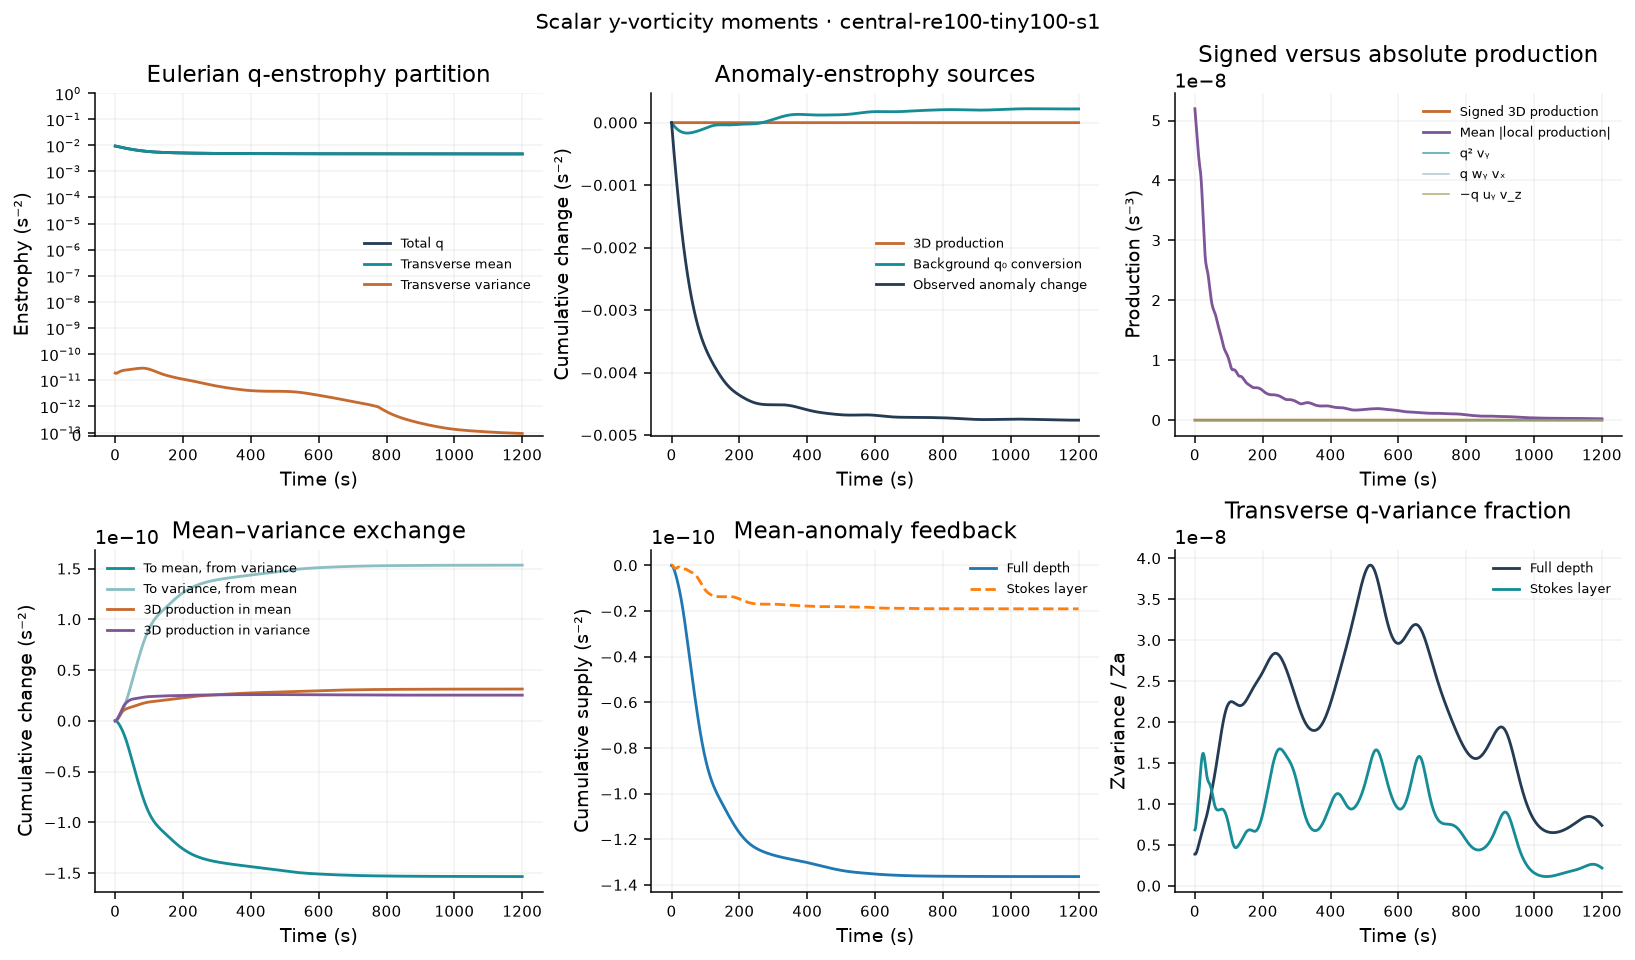

The data file committed next to this chart (first rows):
time_s, iteration, Zq, Zmean, Zvariance, Za, Zmean_anomaly, Pq_stretch, Pq_tilt_wy_vx, Pq_tilt_minus_uy_vz, Pq_T, Pq_T_abs, Pq_stretch_abs, Pq_tilt_wy_vx_abs, Pq_tilt_minus_uy_vz_abs, Pa_stretch, Pa_tilt_wy_vx, Pa_tilt_minus_uy_vz, Pa_T, Pa_T_abs, Pa_stretch_abs, Pa_tilt_wy_vx_abs, Pa_tilt_minus_uy_vz_abs, Pa_background
0, 0, 0.009383, 0.009383, 1.844465202e-11, 0.004771, 0.004771, -1.999339942e-14, 7.37185384e-15, -9.369335333e-15, -2.199088091e-14, 5.19622404e-08, 5.196216e-08, 1.065444098e-12, 9.590770429e-13, -2.088131496e-14, 1.834416749e-16, -5.891547326e-15, -2.658942061e-14, 2.68337434e-08, 2.683371065e-08, 8.08979694e-13, 7.572376686e-13, -7.942581378e-06
1, 71, 0.009321, 0.009321, 1.813442234e-11, 0.004702, 0.004702, 2.24403964e-13, -3.749635086e-14, 3.347003005e-14, 2.203776432e-13, 5.127030678e-08, 5.127024049e-08, 1.035734698e-12, 9.939548077e-13, 1.514855404e-13, -3.750604273e-14, -1.514092121e-14, 9.883857651e-14, 2.630754445e-08, 2.630751492e-08, 7.861117603e-13, 7.448107671e-13, -7.740754892e-06
2, 121, 0.00926, 0.00926, 1.799347318e-11, 0.004633, 0.004633, 4.422089291e-13, -7.873668568e-14, 6.364525387e-14, 4.271174973e-13, 5.060862953e-08, 5.060858032e-08, 1.008099152e-12, 1.060364851e-12, 3.061922142e-13, -7.111733951e-14, -2.416421083e-14, 2.109106639e-13, 2.58261525e-08, 2.582612819e-08, 7.669613691e-13, 7.433781498e-13, -7.537742504e-06
3, 171, 0.0092, 0.0092, 1.799155329e-11, 0.004566, 0.004566, 6.33767821e-13, -1.166555219e-13, 8.686708877e-14, 6.039793878e-13, 4.994771335e-08, 4.994767971e-08, 9.834439571e-13, 1.129641128e-12, 4.432185698e-13, -1.006915154e-13, -3.233609324e-14, 3.101909611e-13, 2.537824889e-08, 2.537822847e-08, 7.515357296e-13, 7.465044586e-13, -7.334022942e-06
4, 221, 0.00914, 0.00914, 1.810117023e-11, 0.0045, 0.0045, 7.991081684e-13, -1.514584374e-13, 1.063043399e-13, 7.539540709e-13, 4.926883872e-08, 4.926881734e-08, 9.617058191e-13, 1.192616011e-12, 5.625155739e-13, -1.262803009e-13, -3.929782486e-14, 3.969374481e-13, 2.494598268e-08, 2.494596379e-08, 7.391298407e-13, 7.508780121e-13, -7.129993418e-06
5, 272, 0.009081, 0.009081, 1.829714329e-11, 0.004434, 0.004434, 9.388238405e-13, -1.83256077e-13, 1.237028057e-13, 8.792705693e-13, 4.855013669e-08, 4.85501254e-08, 9.428773011e-13, 1.245234571e-12, 6.64474301e-13, -1.479615341e-13, -4.496613361e-14, 4.715466332e-13, 2.451531868e-08, 2.451530136e-08, 7.289293793e-13, 7.547934944e-13, -6.92599168e-06
6, 323, 0.009022, 0.009022, 1.855680916e-11, 0.004369, 0.004369, 1.054389048e-12, -2.120775299e-13, 1.398078429e-13, 9.821193612e-13, 4.77851268e-08, 4.778512857e-08, 9.269897673e-13, 1.285196658e-12, 7.500736436e-13, -1.658523069e-13, -4.949460899e-14, 5.347267276e-13, 2.408005505e-08, 2.408004007e-08, 7.201096693e-13, 7.570530781e-13, -6.722311923e-06
7, 374, 0.008964, 0.008964, 1.886035511e-11, 0.004306, 0.004306, 1.148143512e-12, -2.378882288e-13, 1.545939872e-13, 1.06484927e-12, 4.699847233e-08, 4.699848535e-08, 9.145769795e-13, 1.311704136e-12, 8.208382638e-13, -1.801168579e-13, -5.320422513e-14, 5.875171808e-13, 2.364249517e-08, 2.364248359e-08, 7.124805312e-13, 7.568431463e-13, -6.519215123e-06
8, 425, 0.008906, 0.008906, 1.919107065e-11, 0.004243, 0.004243, 1.223078123e-12, -2.606096492e-13, 1.674611962e-13, 1.12992967e-12, 4.620786616e-08, 4.620789288e-08, 9.06589879e-13, 1.324059543e-12, 8.786833687e-13, -1.909676968e-13, -5.650046097e-14, 6.31215211e-13, 2.320236198e-08, 2.320235452e-08, 7.062485105e-13, 7.538061373e-13, -6.316934752e-06
9, 476, 0.008849, 0.008849, 1.953543156e-11, 0.00418, 0.00418, 1.282511765e-12, -2.80139134e-13, 1.774398065e-13, 1.179812438e-12, 4.544001167e-08, 4.544004918e-08, 9.038833023e-13, 1.323072261e-12, 9.257027171e-13, -1.986602503e-13, -5.979249098e-14, 6.672499758e-13, 2.276265913e-08, 2.276265504e-08, 7.012505086e-13, 7.479025274e-13, -6.115679103e-06
10, 527, 0.008792, 0.008792, 1.988299523e-11, 0.004119, 0.004119, 1.329732546e-12, -2.963691583e-13, 1.834043296e-13, 1.216767717e-12, 4.471757252e-08, 4.471762141e-08, 9.074871988e-13, 1.309447532e-12, 9.639451608e-13, -2.034827428e-13, -6.342606654e-14, 6.970363514e-13, 2.232444683e-08, 2.232444525e-08, 6.976251187e-13, 7.394070826e-13, -5.915631443e-06
11, 578, 0.008736, 0.008736, 2.022612546e-11, 0.004058, 0.004058, 1.367663367e-12, -3.092058443e-13, 1.842815888e-13, 1.242739112e-12, 4.407420059e-08, 4.40742519e-08, 9.168934291e-13, 1.284974313e-12, 9.95215237e-13, -2.057436813e-13, -6.763711309e-14, 7.218344426e-13, 2.189162591e-08, 2.189162488e-08, 6.953420256e-13, 7.287630818e-13, -5.716949093e-06
12, 629, 0.008681, 0.008681, 2.055958708e-11, 0.003998, 0.003998, 1.398597437e-12, -3.18586495e-13, 1.792351522e-13, 1.259246095e-12, 4.349611308e-08, 4.349616466e-08, 9.314911538e-13, 1.25152353e-12, 1.020923026e-12, -2.057592029e-13, -7.252860606e-14, 7.426352175e-13, 2.146627586e-08, 2.146627531e-08, 6.945996418e-13, 7.164632572e-13, -5.519762349e-06
13, 680, 0.008625, 0.008625, 2.08800621e-11, 0.003939, 0.003939, 1.42403336e-12, -3.244955535e-13, 1.678096174e-13, 1.267347424e-12, 4.297716826e-08, 4.297721668e-08, 9.491307279e-13, 1.210576874e-12, 1.041997827e-12, -2.038419333e-13, -7.806952672e-14, 7.600863666e-13, 2.104684139e-08, 2.104684137e-08, 6.95120984e-13, 7.027257481e-13, -5.324173885e-06
14, 731, 0.00857, 0.00857, 2.118564138e-11, 0.003881, 0.003881, 1.444622825e-12, -3.269780008e-13, 1.500226131e-13, 1.267667438e-12, 4.250146287e-08, 4.250150412e-08, 9.672396591e-13, 1.164432891e-12, 1.058869929e-12, -2.002922219e-13, -8.411195287e-14, 7.744657544e-13, 2.06318087e-08, 2.063180913e-08, 6.96127062e-13, 6.880217012e-13, -5.130259064e-06
15, 782, 0.008516, 0.008516, 2.1475342e-11, 0.003823, 0.003823, 1.460228188e-12, -3.261490161e-13, 1.263981258e-13, 1.260477298e-12, 4.206869832e-08, 4.206873034e-08, 9.837136862e-13, 1.11665782e-12, 1.071515784e-12, -1.953919437e-13, -9.042073245e-14, 7.857031083e-13, 2.021904968e-08, 2.021904942e-08, 6.970131848e-13, 6.728570861e-13, -4.938067357e-06
16, 833, 0.008462, 0.008462, 2.174869188e-11, 0.003766, 0.003766, 1.470073904e-12, -3.221988218e-13, 9.794101797e-14, 1.245816101e-12, 4.163269256e-08, 4.16327161e-08, 9.960671106e-13, 1.069929903e-12, 1.079554788e-12, -1.894006094e-13, -9.670967872e-14, 7.934444997e-13, 1.980326151e-08, 1.980326018e-08, 6.96981611e-13, 6.57673289e-13, -4.747624897e-06
17, 884, 0.008408, 0.008408, 2.200541153e-11, 0.003709, 0.003709, 1.472965928e-12, -3.153920073e-13, 6.605862451e-14, 1.223632545e-12, 4.111290561e-08, 4.111291946e-08, 1.003032279e-12, 1.026445989e-12, 1.082381232e-12, -1.825533273e-13, -1.026786361e-13, 7.971492686e-13, 1.937221134e-08, 1.937220854e-08, 6.952578168e-13, 6.427996419e-13, -4.558938069e-06
18, 935, 0.008355, 0.008355, 2.224520933e-11, 0.003654, 0.003654, 1.467547531e-12, -3.060611643e-13, 3.244043863e-14, 1.193926806e-12, 4.046493561e-08, 4.046494024e-08, 1.003524572e-12, 9.885200839e-13, 1.079312744e-12, -1.750601366e-13, -1.080468221e-13, 7.962057858e-13, 1.891815713e-08, 1.891815185e-08, 6.912855768e-13, 6.286102521e-13, -4.371997942e-06
19, 986, 0.008303, 0.008303, 2.246769217e-11, 0.003599, 0.003599, 1.452558548e-12, -2.94595241e-13, -1.08937697e-15, 1.15687393e-12, 3.96717562e-08, 3.967175338e-08, 9.972463829e-13, 9.582950733e-13, 1.069736626e-12, -1.671063042e-13, -1.125792497e-13, 7.900510718e-13, 1.843934997e-08, 1.843934308e-08, 6.851918689e-13, 6.153316941e-13, -4.186785291e-06
20, 1037, 0.00825, 0.00825, 2.267238021e-11, 0.003544, 0.003544, 1.427067502e-12, -2.814235469e-13, -3.272992856e-14, 1.112914027e-12, 3.873368727e-08, 3.873367846e-08, 9.84766118e-13, 9.341363753e-13, 1.053237576e-12, -1.588532695e-13, -1.161045011e-13, 7.782798055e-13, 1.793855666e-08, 1.793854993e-08, 6.773563646e-13, 6.029306316e-13, -4.003275951e-06
21, 1088, 0.008199, 0.008199, 2.285880332e-11, 0.003491, 0.003491, 1.39065176e-12, -2.669967241e-13, -6.085513367e-14, 1.062799903e-12, 3.766277566e-08, 3.766276052e-08, 9.659186543e-13, 9.155523034e-13, 1.029693904e-12, -1.504400044e-13, -1.185234514e-13, 7.607304482e-13, 1.742306295e-08, 1.742305512e-08, 6.674262106e-13, 5.915979422e-13, -3.821446211e-06
22, 1139, 0.008147, 0.008147, 2.302664924e-11, 0.003438, 0.003438, 1.343508751e-12, -2.517662328e-13, -8.414369073e-14, 1.007598828e-12, 3.649466254e-08, 3.649464508e-08, 9.4179073e-13, 9.015000041e-13, 9.993339077e-13, -1.41984609e-13, -1.198096122e-13, 7.375396866e-13, 1.689998549e-08, 1.68999787e-08, 6.55645007e-13, 5.812730229e-13, -3.641278009e-06
23, 1190, 0.008097, 0.008097, 2.317593036e-11, 0.003385, 0.003385, 1.286490367e-12, -2.361639637e-13, -1.016754802e-13, 9.486509228e-13, 3.526025189e-08, 3.526023306e-08, 9.131265143e-13, 8.904455308e-13, 9.6274917e-13, -1.335860062e-13, -1.200025245e-13, 7.091606393e-13, 1.637872432e-08, 1.637871744e-08, 6.422679168e-13, 5.716642693e-13, -3.462763687e-06
24, 1241, 0.008046, 0.008046, 2.330713676e-11, 0.003334, 0.003334, 1.221061824e-12, -2.205835069e-13, -1.129866533e-13, 8.874916634e-13, 3.39964491e-08, 3.399643305e-08, 8.810599367e-13, 8.808808211e-13, 9.208664195e-13, -1.253256268e-13, -1.191960789e-13, 6.763447137e-13, 1.586473912e-08, 1.58647345e-08, 6.275519289e-13, 5.625122053e-13, -3.285910113e-06
25, 1292, 0.007997, 0.007997, 2.342134833e-11, 0.003283, 0.003283, 1.149194444e-12, -2.053643956e-13, -1.180804455e-13, 8.257496027e-13, 3.273690054e-08, 3.273688688e-08, 8.464221703e-13, 8.712612975e-13, 8.748839173e-13, -1.172690104e-13, -1.175238047e-13, 6.400911021e-13, 1.536631081e-08, 1.536630763e-08, 6.116969918e-13, 5.535277193e-13, -3.110742031e-06
26, 1343, 0.007947, 0.007947, 2.352028655e-11, 0.003232, 0.003232, 1.07320825e-12, -1.90780339e-13, -1.173954924e-13, 7.650324181e-13, 3.150185158e-08, 3.150184221e-08, 8.108115482e-13, 8.602594405e-13, 8.261815965e-13, -1.094672782e-13, -1.151430971e-13, 6.015712212e-13, 1.488884101e-08, 1.488884027e-08, 5.951204381e-13, 5.444699076e-13, -2.937304526e-06
27, 1394, 0.007899, 0.007899, 2.360629596e-11, 0.003183, 0.003183, 9.955843799e-13, -1.770320885e-13, -1.117376039e-13, 7.068146876e-13, 3.033357711e-08, 3.033357234e-08, 7.754315064e-13, 8.472920727e-13, 7.762161733e-13, -1.019584666e-13, -1.122200905e-13, 5.620376162e-13, 1.443854536e-08, 1.443854787e-08, 5.782192232e-13, 5.353226215e-13, -2.765664533e-06
28, 1445, 0.007851, 0.007851, 2.368225543e-11, 0.003134, 0.003134, 9.187689071e-13, -1.642451866e-13, -1.021841598e-13, 6.523395608e-13, 2.926777827e-08, 2.92677753e-08, 7.414031647e-13, 8.324007603e-13, 7.264130585e-13, -9.476874105e-14, -1.089165017e-13, 5.227278157e-13, 1.401713262e-08, 1.401713692e-08, 5.615658804e-13, 5.261934364e-13, -2.595911398e-06
29, 1496, 0.007803, 0.007803, 2.375142843e-11, 0.003086, 0.003086, 8.449887295e-13, -1.524724622e-13, -8.997226491e-14, 6.025440024e-13, 2.832368142e-08, 2.832367965e-08, 7.101431236e-13, 8.155923938e-13, 6.780662036e-13, -8.791352959e-14, -1.053793206e-13, 4.847733534e-13, 1.362028144e-08, 1.362028667e-08, 5.457266246e-13, 5.17134109e-13, -2.428156485e-06
30, 1547, 0.007756, 0.007756, 2.38172683e-11, 0.003038, 0.003038, 7.76097195e-13, -1.417007861e-13, -7.638244877e-14, 5.580139601e-13, 2.751507206e-08, 2.751507316e-08, 6.822637128e-13, 7.971869495e-13, 6.322552125e-13, -8.139863121e-14, -1.017337692e-13, 4.49122812e-13, 1.324662339e-08, 1.324662973e-08, 5.306238141e-13, 5.08058355e-13, -2.262531909e-06
31, 1598, 0.00771, 0.00771, 2.388319984e-11, 0.002992, 0.002992, 7.134625051e-13, -1.318613188e-13, -6.262908409e-14, 5.189721022e-13, 2.684936506e-08, 2.684937087e-08, 6.577426893e-13, 7.776135208e-13, 5.897864565e-13, -7.522135561e-14, -9.807954422e-14, 4.164855567e-13, 1.289452513e-08, 1.289453345e-08, 5.160045713e-13, 4.989993699e-13, -2.099188465e-06
32, 1649, 0.007664, 0.007664, 2.395239956e-11, 0.002946, 0.002946, 6.579064294e-13, -1.228422816e-13, -4.976701641e-14, 4.852971314e-13, 2.632371569e-08, 2.632372436e-08, 6.366245324e-13, 7.570424617e-13, 5.511618993e-13, -6.937174403e-14, -9.449002283e-14, 3.873001324e-13, 1.255998805e-08, 1.255999746e-08, 5.018254394e-13, 4.899899847e-13, -1.938292876e-06
33, 1699, 0.007618, 0.007618, 2.40275964e-11, 0.0029, 0.0029, 6.096951073e-13, -1.145031702e-13, -3.862143649e-14, 4.565705006e-13, 2.593090996e-08, 2.593092122e-08, 6.188529051e-13, 7.360100304e-13, 5.16576234e-13, -6.383390402e-14, -9.101388259e-14, 3.617284474e-13, 1.224322009e-08, 1.22432305e-08, 4.883189765e-13, 4.810427242e-13, -1.780024483e-06
34, 1749, 0.007574, 0.007574, 2.41109113e-11, 0.002856, 0.002856, 5.685783649e-13, -1.066893125e-13, -2.974512108e-14, 4.321439313e-13, 2.562759908e-08, 2.562761289e-08, 6.039405606e-13, 7.148664812e-13, 4.859400933e-13, -5.858746719e-14, -8.767845588e-14, 3.396741702e-13, 1.194340101e-08, 1.194341139e-08, 4.756854149e-13, 4.721672478e-13, -1.62457152e-06
35, 1799, 0.00753, 0.00753, 2.420374875e-11, 0.002812, 0.002812, 5.338695432e-13, -9.924573811e-14, -2.340415862e-14, 4.112196464e-13, 2.536872879e-08, 2.536874437e-08, 5.910685743e-13, 6.939683198e-13, 4.589247737e-13, -5.360915208e-14, -8.449410964e-14, 3.20821512e-13, 1.165800558e-08, 1.165801629e-08, 4.639311095e-13, 4.633894568e-13, -1.472127107e-06
36, 1849, 0.007486, 0.007486, 2.430674759e-11, 0.002769, 0.002769, 5.045546778e-13, -9.202946357e-14, -1.959047731e-14, 3.929347369e-13, 2.512376161e-08, 2.512377805e-08, 5.79424486e-13, 6.736863224e-13, 4.350223013e-13, -4.887438726e-14, -8.145898902e-14, 3.046889251e-13, 1.138611725e-08, 1.13861279e-08, 4.528427442e-13, 4.547947483e-13, -1.322885117e-06
37, 1899, 0.007443, 0.007443, 2.441979195e-11, 0.002727, 0.002727, 4.794181754e-13, -8.491949411e-14, -1.805715745e-14, 3.764415238e-13, 2.485674544e-08, 2.485676285e-08, 5.685929528e-13, 6.54338601e-13, 4.13613837e-13, -4.435892667e-14, -7.856357115e-14, 2.906913392e-13, 1.112466451e-08, 1.112467528e-08, 4.425501783e-13, 4.464511488e-13, -1.177036048e-06
38, 1949, 0.007401, 0.007401, 2.454207759e-11, 0.002685, 0.002685, 4.571718922e-13, -7.782406705e-14, -1.837081543e-14, 3.609770097e-13, 2.455898407e-08, 2.455900051e-08, 5.578979987e-13, 6.363752557e-13, 3.940393738e-13, -4.004037306e-14, -7.579461815e-14, 2.782043826e-13, 1.087209834e-08, 1.087210877e-08, 4.329081722e-13, 4.384361686e-13, -1.034763017e-06
39, 1999, 0.007359, 0.007359, 2.467222413e-11, 0.002644, 0.002644, 4.365756032e-13, -7.068490824e-14, -1.99743864e-14, 3.459163086e-13, 2.421267345e-08, 2.421268933e-08, 5.473230607e-13, 6.201275482e-13, 3.756623286e-13, -3.589951888e-14, -7.31382744e-14, 2.666245354e-13, 1.062814218e-08, 1.06281524e-08, 4.239333044e-13, 4.307797563e-13, -8.962380075e-07
40, 2049, 0.007318, 0.007318, 2.480842032e-11, 0.002604, 0.002604, 4.165389754e-13, -6.347850956e-14, -2.225341548e-14, 3.308070504e-13, 2.382086287e-08, 2.382087725e-08, 5.366278408e-13, 6.066444807e-13, 3.579238249e-13, -3.192141796e-14, -7.05822037e-14, 2.554202032e-13, 1.039334996e-08, 1.039335883e-08, 4.155356493e-13, 4.23568726e-13, -7.616184415e-07
41, 2099, 0.007277, 0.007277, 2.494858794e-11, 0.002564, 0.002564, 3.961980012e-13, -5.621465157e-14, -2.459942943e-14, 3.153839202e-13, 2.33866812e-08, 2.338669452e-08, 5.257229886e-13, 5.957356757e-13, 3.403830236e-13, -2.809611618e-14, -6.811679269e-14, 2.441701148e-13, 1.016679401e-08, 1.016680155e-08, 4.076766488e-13, 4.167622608e-13, -6.310441814e-07
42, 2149, 0.007237, 0.007237, 2.509054953e-11, 0.002526, 0.002526, 3.749620294e-13, -4.893257375e-14, -2.646497874e-14, 2.995644769e-13, 2.291848571e-08, 2.291849784e-08, 5.145725894e-13, 5.866807499e-13, 3.227415833e-13, -2.441899284e-14, -6.573554676e-14, 2.325870437e-13, 9.945804967e-09, 9.945811136e-09, 4.001452271e-13, 4.102811609e-13, -5.046350017e-07
43, 2199, 0.007197, 0.007197, 2.52321865e-11, 0.002487, 0.002487, 3.525307013e-13, -4.169532607e-14, -2.740635203e-14, 2.834290232e-13, 2.243277615e-08, 2.243278779e-08, 5.032581329e-13, 5.787066705e-13, 3.048520243e-13, -2.089069492e-14, -6.343486999e-14, 2.205264594e-13, 9.731415874e-09, 9.731421293e-09, 3.929663092e-13, 4.041600106e-13, -3.82488583e-07
44, 2249, 0.007159, 0.007159, 2.537157637e-11, 0.00245, 0.00245, 3.288829513e-13, -3.458291419e-14, -2.711158875e-14, 2.671884483e-13, 2.194439318e-08, 2.194440436e-08, 4.921245712e-13, 5.713844316e-13, 2.867112862e-13, -1.751667978e-14, -6.121344939e-14, 2.079811571e-13, 9.523676587e-09, 9.523681196e-09, 3.861328049e-13, 3.982628821e-13, -2.646790488e-07
45, 2299, 0.00712, 0.00712, 2.550710099e-11, 0.002413, 0.002413, 3.042425245e-13, -2.768487425e-14, -2.541307194e-14, 2.511445783e-13, 2.146421638e-08, 2.14642269e-08, 4.811270463e-13, 5.643740236e-13, 2.684419597e-13, -1.4306414e-14, -5.907145977e-14, 1.950640859e-13, 9.32347931e-09, 9.323482285e-09, 3.79523312e-13, 3.92610823e-13, -1.512560516e-07
46, 2349, 0.007083, 0.007083, 2.56375207e-11, 0.002377, 0.002377, 2.790260562e-13, -2.109288645e-14, -2.228550791e-14, 2.356476618e-13, 2.10004241e-08, 2.100043239e-08, 4.704507877e-13, 5.57277066e-13, 2.502644865e-13, -1.127230415e-14, -5.700977429e-14, 1.819824081e-13, 9.12981503e-09, 9.129816401e-09, 3.73128408e-13, 3.871144863e-13, -4.224439893e-08
47, 2399, 0.007045, 0.007045, 2.576201314e-11, 0.002341, 0.002341, 2.537805775e-13, -1.489396479e-14, -1.783136315e-14, 2.210552496e-13, 2.056327415e-08, 2.056327994e-08, 4.601439683e-13, 5.497505596e-13, 2.324640178e-13, -8.428454607e-15, -5.502931664e-14, 1.690062465e-13, 8.943298791e-09, 8.943298556e-09, 3.669425988e-13, 3.816820277e-13, 6.23558059e-08
48, 2449, 0.007009, 0.007009, 2.588017795e-11, 0.002307, 0.002307, 2.291173904e-13, -9.16465463e-15, -1.225674098e-14, 2.076959948e-13, 2.016510439e-08, 2.016510711e-08, 4.501180724e-13, 5.414191623e-13, 2.153556152e-13, -5.789357437e-15, -5.313063183e-14, 1.564356259e-13, 8.764692973e-09, 8.764691769e-09, 3.609435158e-13, 3.763485724e-13, 1.625685467e-07
49, 2499, 0.006973, 0.006973, 2.59920116e-11, 0.002272, 0.002272, 2.056486777e-13, -3.966541152e-15, -5.841195374e-15, 1.958409412e-13, 1.980278701e-08, 1.98027863e-08, 4.404628762e-13, 5.32179568e-13, 1.992511377e-13, -3.368618016e-15, -5.131369465e-14, 1.44568825e-13, 8.593796227e-09, 8.593793588e-09, 3.551420941e-13, 3.71119093e-13, 2.584408495e-07
50, 2549, 0.006937, 0.006937, 2.60978579e-11, 0.002239, 0.002239, 1.839321227e-13, 6.56765535e-16, 1.094903552e-15, 1.856837918e-13, 1.948250483e-08, 1.948250068e-08, 4.311934673e-13, 5.221141029e-13, 1.844305451e-13, -1.177808751e-15, -4.957792466e-14, 1.336748117e-13, 8.43104038e-09, 8.431036663e-09, 3.496139393e-13, 3.660512793e-13, 3.500413681e-07
51, 2599, 0.006902, 0.006902, 2.619834121e-11, 0.002206, 0.002206, 1.644273795e-13, 4.681137326e-15, 8.222082742e-15, 1.773305995e-13, 1.920740556e-08, 1.920739861e-08, 4.223045908e-13, 5.115865205e-13, 1.711195718e-13, 7.744760544e-16, -4.792234184e-14, 1.23971706e-13, 8.276936939e-09, 8.276932435e-09, 3.443081051e-13, 3.611676727e-13, 4.374586658e-07
52, 2649, 0.006868, 0.006868, 2.629428935e-11, 0.002173, 0.002173, 1.474666453e-13, 8.102014983e-15, 1.522972594e-14, 1.707983862e-13, 1.897049414e-08, 1.897048455e-08, 4.138010673e-13, 5.009920289e-13, 1.594748743e-13, 2.483315534e-15, -4.634577951e-14, 1.156124103e-13, 8.130852658e-09, 8.130847315e-09, 3.391307225e-13, 3.564582051e-13, 5.207992602e-07
53, 2699, 0.006834, 0.006834, 2.638665315e-11, 0.002142, 0.002142, 1.332399995e-13, 1.093325882e-14, 2.184819093e-14, 1.660214492e-13, 1.876794015e-08, 1.876792778e-08, 4.056167814e-13, 4.906323613e-13, 1.495769254e-13, 3.947885468e-15, -4.484707275e-14, 1.086777381e-13, 7.990911785e-09, 7.990904891e-09, 3.340185714e-13, 3.518434209e-13, 6.00185503e-07
54, 2749, 0.0068, 0.0068, 2.647642861e-11, 0.00211, 0.00211, 1.217947495e-13, 1.3205014e-14, 2.786384564e-14, 1.628636091e-13, 1.859517339e-08, 1.859515928e-08, 3.977845409e-13, 4.81125432e-13, 1.41430191e-13, 5.171612013e-15, -4.342515723e-14, 1.031766458e-13, 7.857283228e-09, 7.857275593e-09, 3.289587537e-13, 3.47415407e-13, 6.75753363e-07
55, 2799, 0.006767, 0.006767, 2.656458651e-11, 0.00208, 0.00208, 1.130468655e-13, 1.496087734e-14, 3.312664579e-14, 1.611343887e-13, 1.844561511e-08, 1.844559913e-08, 3.90211583e-13, 4.724344444e-13, 1.349695371e-13, 6.162079795e-15, -4.207904197e-14, 9.905257495e-14, 7.727691417e-09, 7.727682288e-09, 3.239239418e-13, 3.431376334e-13, 7.476501768e-07
56, 2849, 0.006735, 0.006735, 2.665201302e-11, 0.00205, 0.00205, 1.068017608e-13, 1.625465843e-14, 3.755066397e-14, 1.606070832e-13, 1.831020135e-08, 1.831018445e-08, 3.828684349e-13, 4.645131667e-13, 1.30071411e-13, 6.930733727e-15, -4.080765207e-14, 9.619449267e-14, 7.602568969e-09, 7.602558744e-09, 3.189470775e-13, 3.390137443e-13, 8.160324273e-07
57, 2899, 0.006703, 0.006703, 2.673946333e-11, 0.00202, 0.00202, 1.027812222e-13, 1.714700886e-14, 4.110862321e-14, 1.610368542e-13, 1.817777463e-08, 1.817775719e-08, 3.758059947e-13, 4.574512704e-13, 1.265681251e-13, 7.492422903e-15, -3.960956975e-14, 9.445097823e-14, 7.480452807e-09, 7.480441733e-09, 3.140408995e-13, 3.35048871e-13, 8.810636002e-07
58, 2949, 0.006672, 0.006672, 2.68275291e-11, 0.001991, 0.001991, 1.00653196e-13, 1.770215384e-14, 4.382194322e-14, 1.621772931e-13, 1.804388673e-08, 1.804386866e-08, 3.689961442e-13, 4.510189807e-13, 1.242635442e-13, 7.864837577e-15, -3.848272584e-14, 9.364565594e-14, 7.361005997e-09, 7.360994041e-09, 3.092825073e-13, 3.312004451e-13, 9.429121598e-07
59, 2999, 0.006641, 0.006641, 2.691661944e-11, 0.001963, 0.001963, 1.000613513e-13, 1.798490964e-14, 4.574805087e-14, 1.637943118e-13, 1.789629321e-08, 1.789627419e-08, 3.623583042e-13, 4.451596635e-13, 1.229486059e-13, 8.067887384e-15, -3.742410777e-14, 9.359238551e-14, 7.243811405e-09, 7.243798506e-09, 3.046173838e-13, 3.274524292e-13, 1.001749676e-06
... 1,141 more rows
